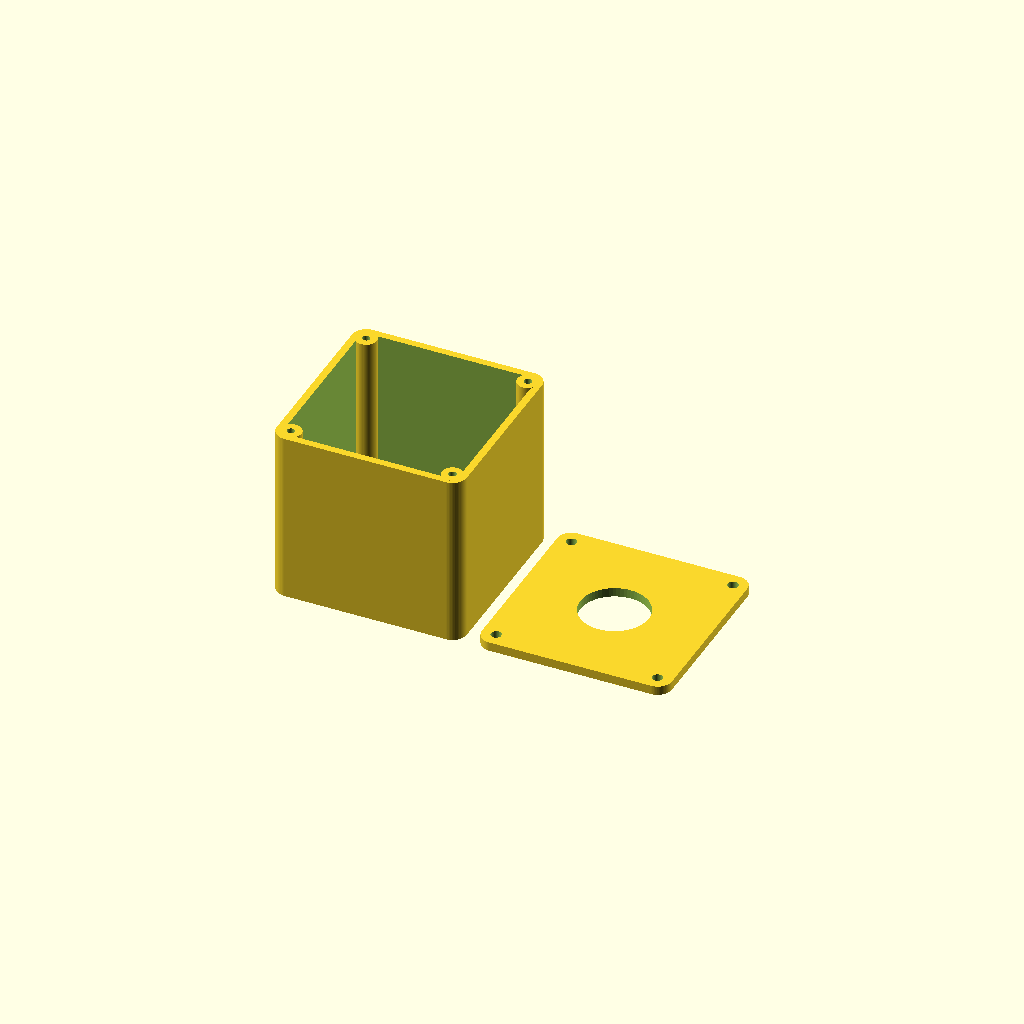
Cell 1 — every parameter at its default value.
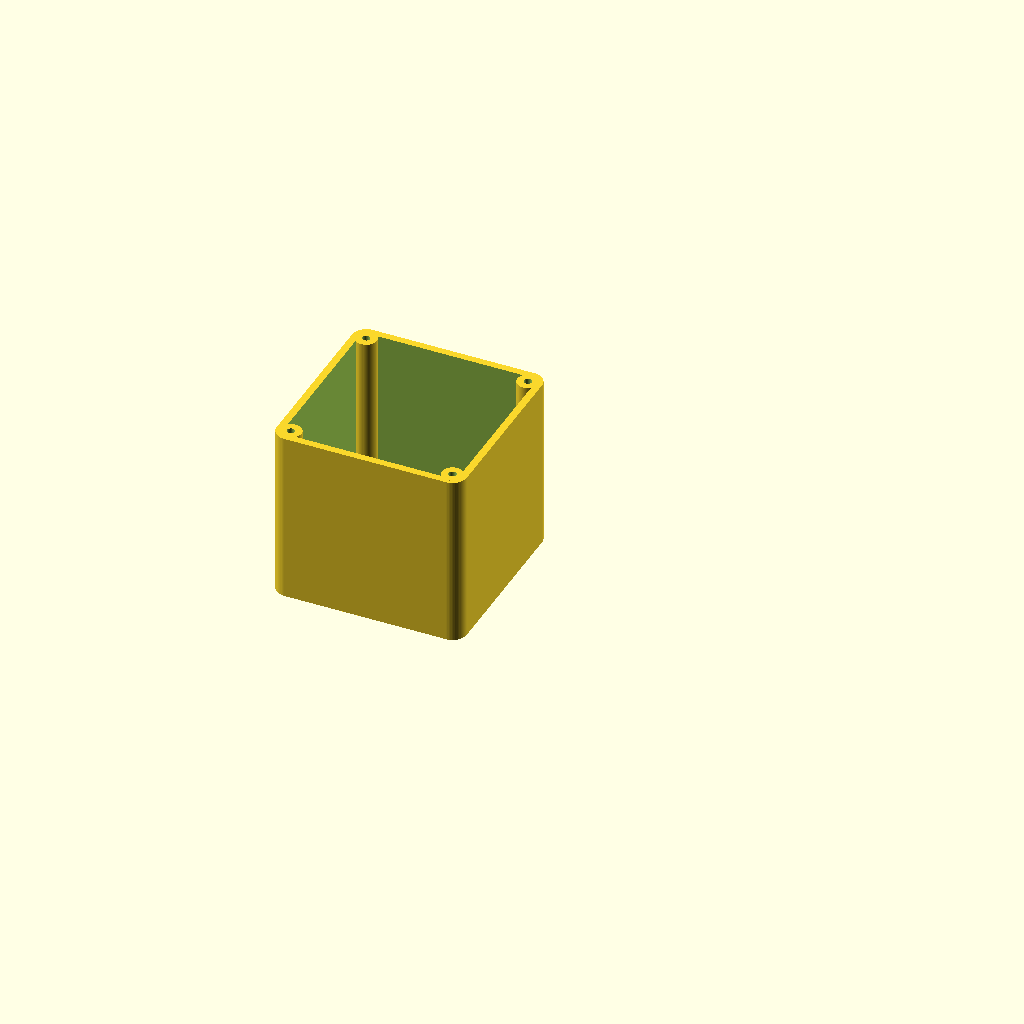
Cell 2: part = "base" (everything else at default).
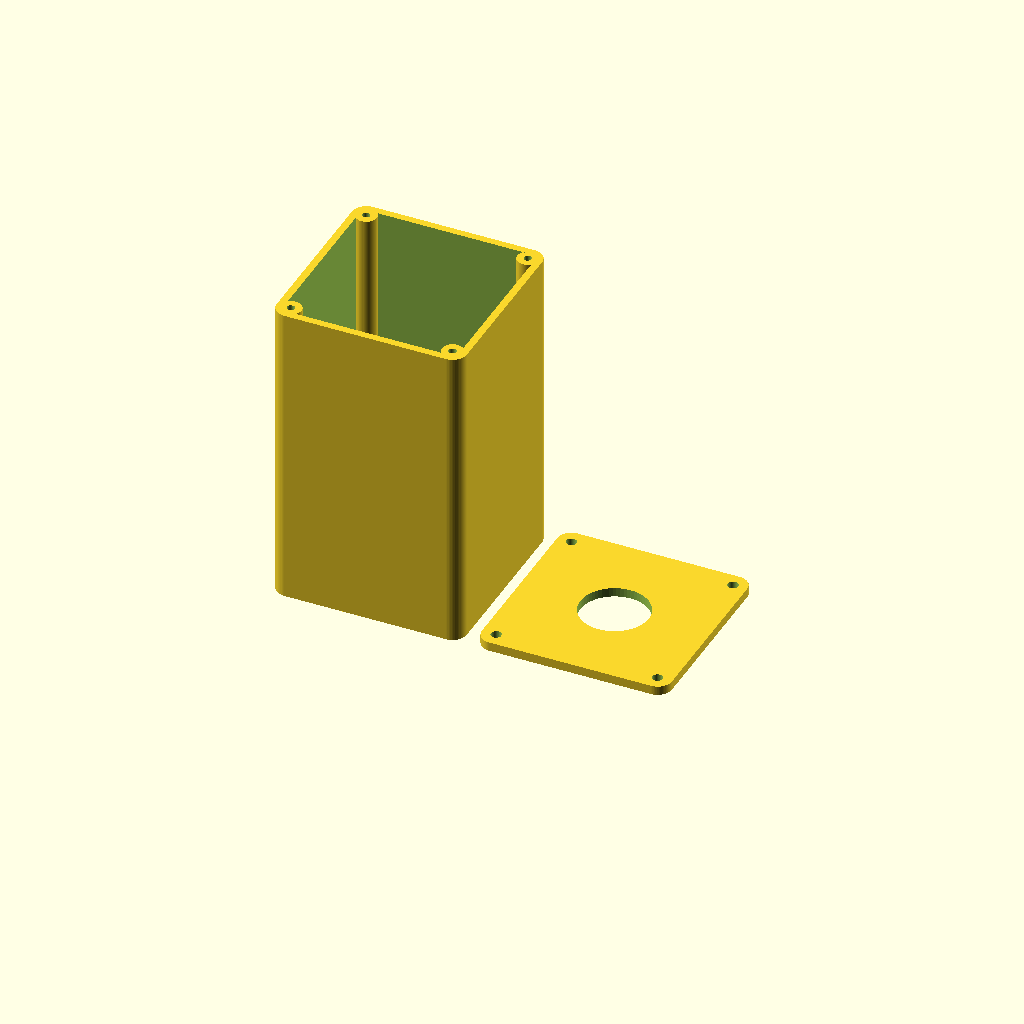
Cell 3: the same model with estop_body_height = 90.
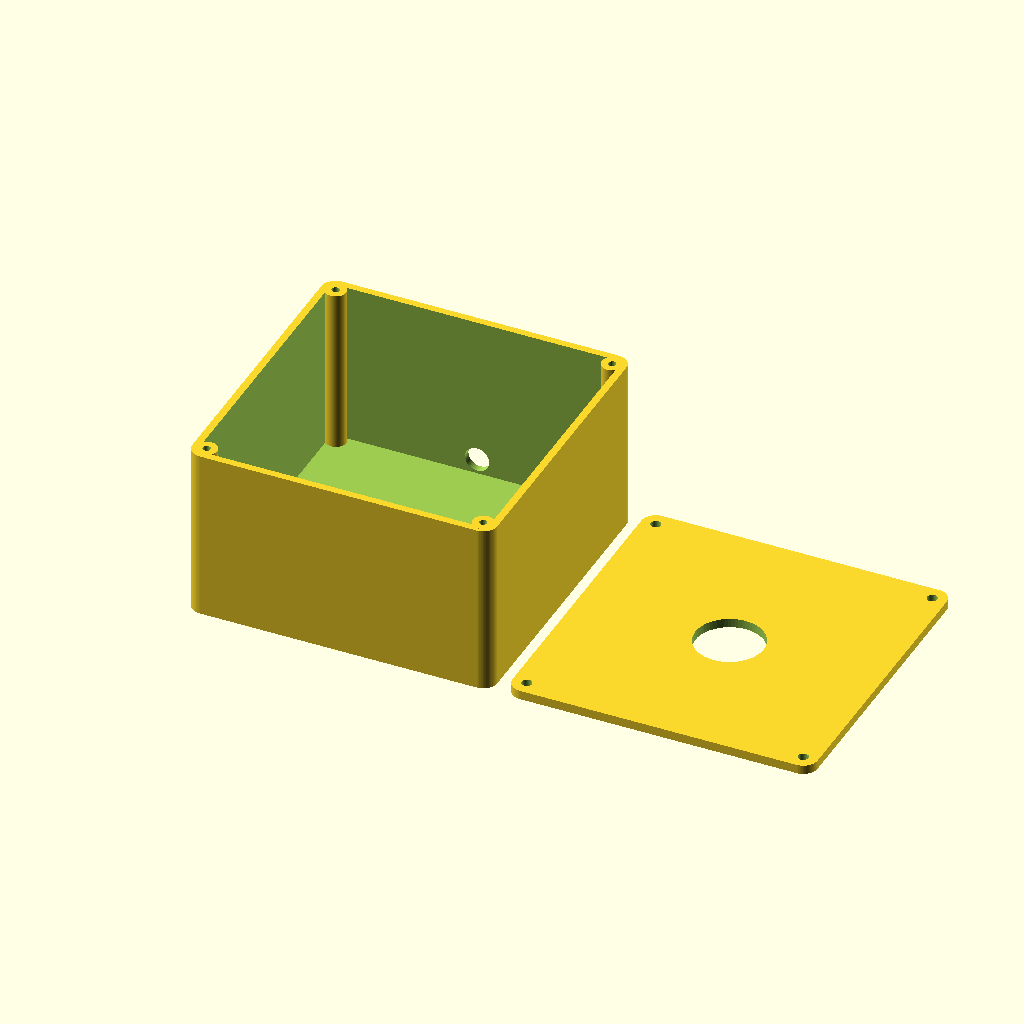
Cell 4: estop_body_width = 76 (everything else at default).
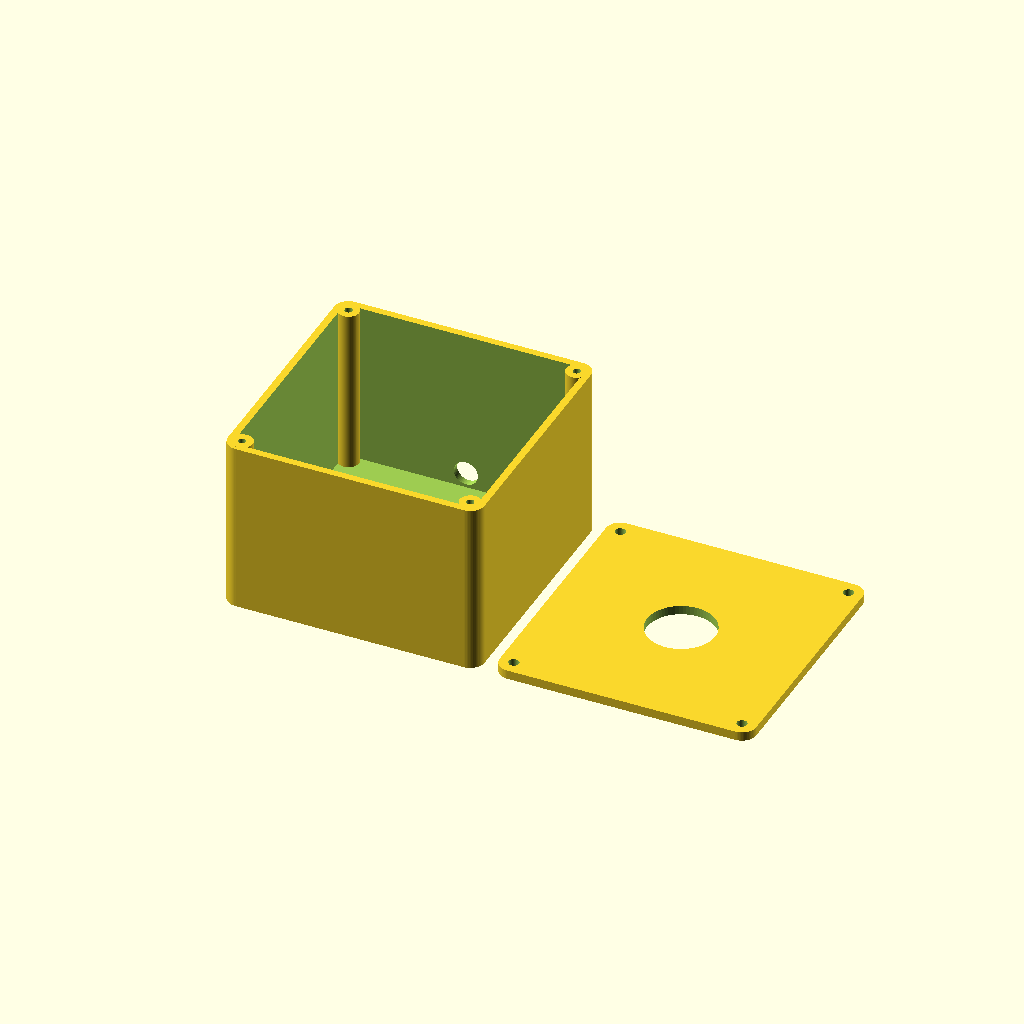
Cell 5: estop_body_length = 60 (everything else at default).
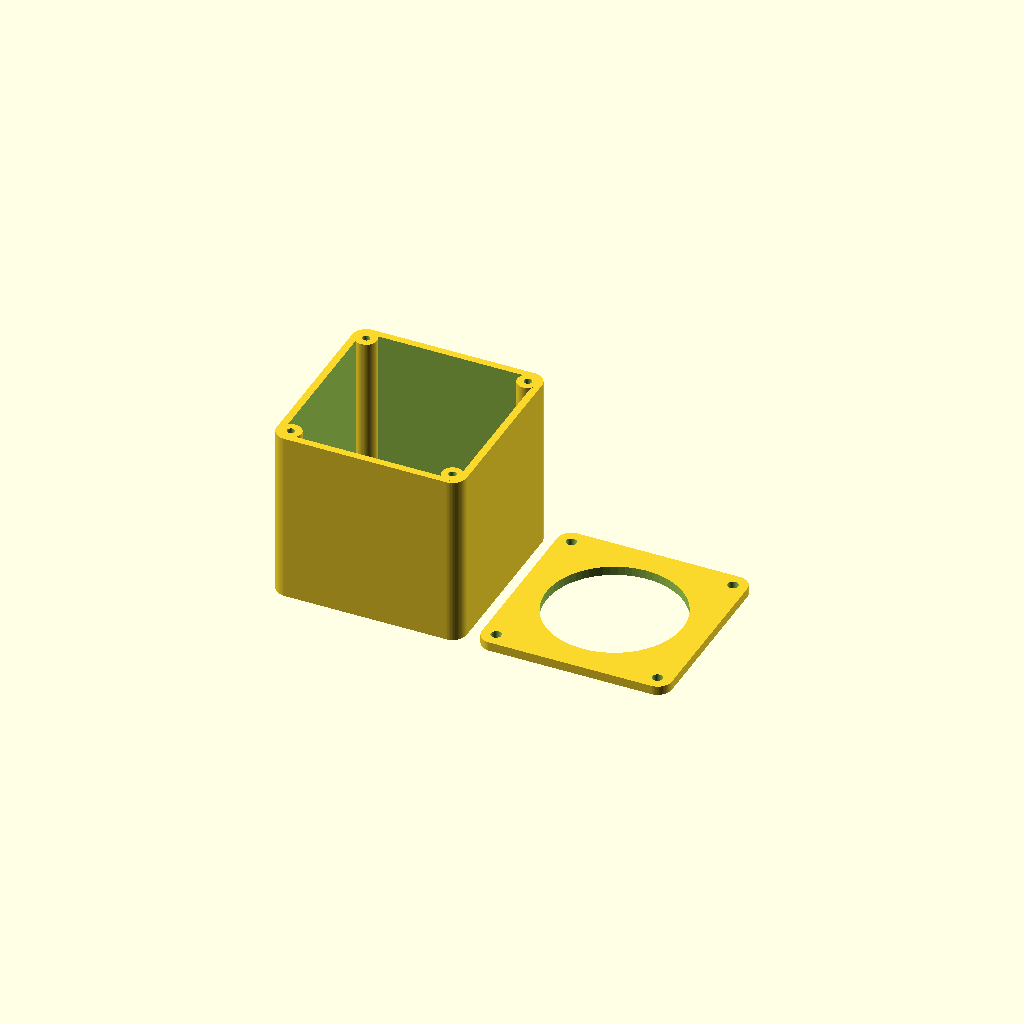
Cell 6: estop_neck_bore = 45 (everything else at default).
All cells are drawn from one camera (rotation 55°, 0°, 25°, orthographic, colour scheme Cornfield), so only the parameter changes between them.
OpenSCAD source file scad/support/estop_box.scad:
/**
 * @file support/estop_box.scad
 * @brief A two-piece box for a panel-mount e-stop: an open base and a screw-down lid
 * @author Cameron K. Brooks
 * @copyright 2026
 *
 * Square, sized by the wider side of the body plus wire_space on all sides and below. The neck
 * passes through the centre bore of the lid, the lid screws into four corner posts, and the wires
 * exit through one hole in the +y wall. Measure the four e-stop dimensions; everything else is
 * derived from them.
 *
 * DATUM: z = 0 is the underside of the base.
 */

$fn = $preview ? 64 : 128;

/* [E-stop - measure these] */

// height of the body below the panel, from the lid's underside to the bottom of the contact blocks
estop_body_height = 45;
// body width across x, the widest point below the panel, contact blocks included
estop_body_width = 38;
// body length across y, the widest point below the panel, contact blocks included
estop_body_length = 30;
// panel cutout the neck passes through; 22.5 fits the 22 mm neck on a print
estop_neck_bore = 22.5;

/* [Box] */

// room for the wires, kept around the body on every side and below it
wire_space = 10;
// diameter of the hole the four wires exit through, sized for a grommet or cable gland
wire_hole_diameter = 8;
// side wall and floor thickness
wall = 2.4;
// lid thickness, which has to be inside the e-stop's panel clamping range
lid_thickness = 3;

/* [Screws] */

// diameter of the posts the lid screws into
post_diameter = 7;
// pilot hole in the post: 2.5 for an M3 self-tapping screw, or a heat-set insert's hole
screw_pilot_diameter = 2.5;
// clearance hole in the lid
screw_clearance_diameter = 3.4;

/* [Output] */

// what to draw: both parts laid out to print, one of them, or the box closed
part = "print"; // [print, base, lid, assembled]

module dummy() {
  // stop the customizer detection from here onwards
}

cavity_side = max(estop_body_width, estop_body_length) + 2 * wire_space;
cavity_z = estop_body_height + wire_space;
outer_side = cavity_side + 2 * wall;
base_height = wall + cavity_z;
// sunk half a wall into the corner so the post is not tangent to the walls
post_offset = cavity_side / 2 - post_diameter / 2 + wall / 2;
// the outside corners are arcs centred on the posts, so the wall around each screw is even
corner_radius = outer_side / 2 - post_offset;

assert(
  wire_space >= post_diameter - wall / 2,
  str("estop_box: ", wire_space, " mm of wire space puts the corner posts into the body")
);

module at_posts() {
  for (sx = [-1, 1], sy = [-1, 1]) translate([sx * post_offset, sy * post_offset, 0]) children();
}

module rounded_square(h) {
  hull() at_posts() cylinder(r=corner_radius, h=h);
}

module base() {
  difference() {
    union() {
      difference() {
        rounded_square(base_height);
        translate([-cavity_side / 2, -cavity_side / 2, wall]) cube([cavity_side, cavity_side, cavity_z + 1]);
      }
      at_posts() cylinder(d=post_diameter, h=base_height);
    }
    at_posts() translate([0, 0, wall]) cylinder(d=screw_pilot_diameter, h=cavity_z + 1);
    // centred in the space below the body
    translate([0, cavity_side / 2 - 1, wall + wire_space / 2])
      rotate([-90, 0, 0]) cylinder(d=wire_hole_diameter, h=wall + 2);
  }
}

module lid() {
  difference() {
    rounded_square(lid_thickness);
    translate([0, 0, -1]) cylinder(d=estop_neck_bore, h=lid_thickness + 2);
    at_posts() translate([0, 0, -1]) cylinder(d=screw_clearance_diameter, h=lid_thickness + 2);
  }
}

echo(str("estop_box: outside ", outer_side, " x ", outer_side, " x ", base_height + lid_thickness, " mm closed"));

if (part == "base") base();
else if (part == "lid") lid();
else if (part == "assembled") {
  base();
  translate([0, 0, base_height]) lid();
} else {
  base();
  translate([outer_side + 5, 0, 0]) lid();
}
Customizer parameters (derived from the source; name, type, default, range or options):
estop_body_height: number, default 45
estop_body_width: number, default 38
estop_body_length: number, default 30
estop_neck_bore: number, default 22.5
wire_space: number, default 10
wire_hole_diameter: number, default 8
wall: number, default 2.4
lid_thickness: number, default 3
post_diameter: number, default 7
screw_pilot_diameter: number, default 2.5
screw_clearance_diameter: number, default 3.4
part: string, default "print", options "print", "base", "lid", "assembled"
